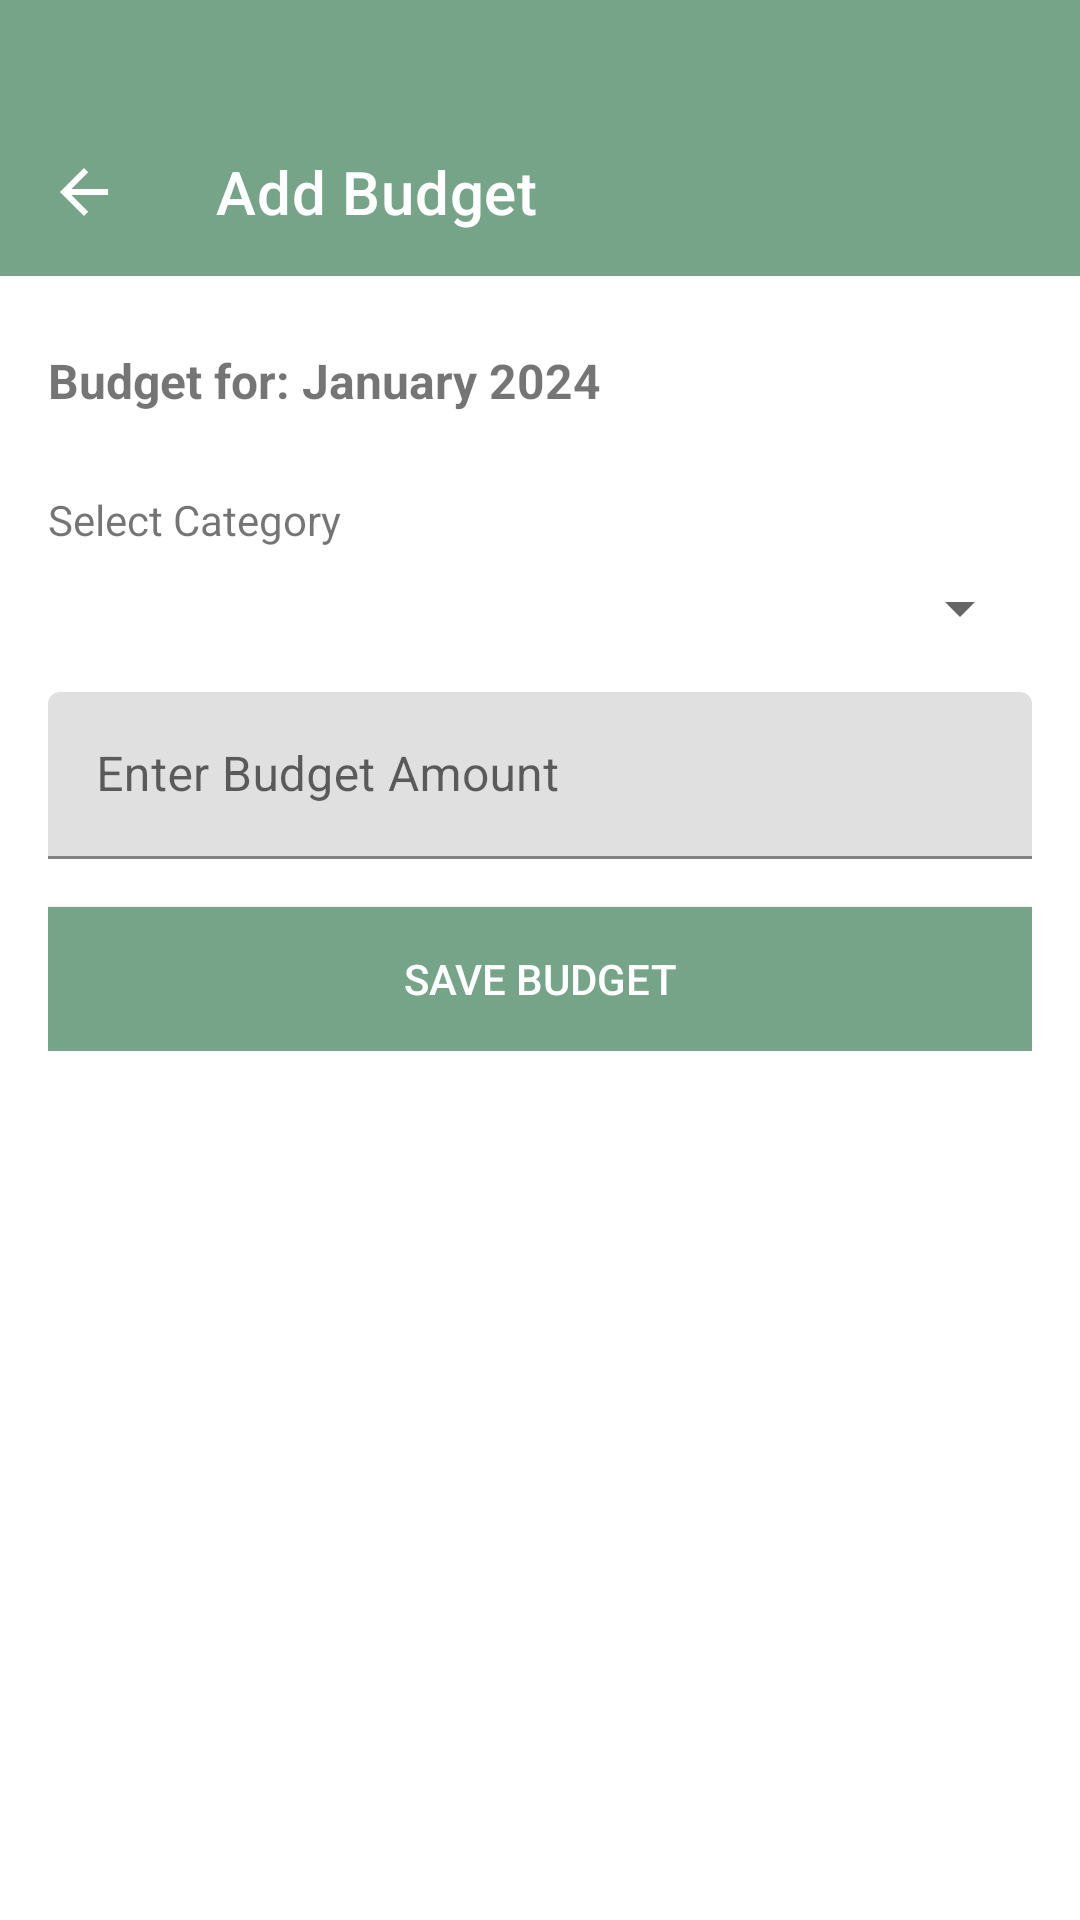

Reconstruct the res/layout file that produces this screen, plus the resources it refers to.
<!-- AndroidManifest.xml: application theme Theme.FinancialCompanion -->
<!-- res/layout/fragment_add_budget.xml -->
<?xml version="1.0" encoding="utf-8"?>
<FrameLayout xmlns:android="http://schemas.android.com/apk/res/android"
    xmlns:app="http://schemas.android.com/apk/res-auto"
    android:layout_width="match_parent"
    android:layout_height="match_parent"
    xmlns:tools="http://schemas.android.com/tools"
    android:background="@color/white"
    tools:context=".AddBudgetFragment">

    
    <com.google.android.material.appbar.AppBarLayout
        android:layout_width="match_parent"
        android:layout_height="wrap_content"
        android:theme="@style/ThemeOverlay.MaterialComponents.Dark.ActionBar">

        
        <androidx.appcompat.widget.Toolbar
            android:id="@+id/toolbar"
            android:layout_width="match_parent"
            android:layout_height="wrap_content"
            android:background="@color/green"
            app:navigationIcon="?attr/homeAsUpIndicator"
            app:title="Add Budget"
            android:layout_marginTop="36dp"
            android:layout_gravity="start"
            app:titleTextColor="@android:color/white" />

    </com.google.android.material.appbar.AppBarLayout>

    
    <LinearLayout
        android:layout_width="match_parent"
        android:layout_height="wrap_content"
        android:orientation="vertical"
        android:padding="16dp"
        android:layout_marginTop="100dp"> 

        
        <TextView
            android:id="@+id/currentMonthTextView"
            android:layout_width="wrap_content"
            android:layout_height="wrap_content"
            android:text="Budget for: January 2024"
            android:layout_marginBottom="10dp"
            android:textSize="16sp"
            android:textStyle="bold"
            android:paddingBottom="16dp" />

        
        <TextView
            android:id="@+id/categoryLabelTextView"
            android:layout_width="wrap_content"
            android:layout_height="wrap_content"
            android:text="Select Category"
            android:textSize="14sp"
            android:textStyle="normal"
            android:paddingBottom="8dp"/>

        
        <Spinner
            android:id="@+id/categorySpinner"
            android:layout_width="match_parent"
            android:layout_height="wrap_content"
            android:spinnerMode="dropdown"
            android:layout_marginBottom="16dp" />

        
        <com.google.android.material.textfield.TextInputLayout
            android:layout_width="match_parent"
            android:layout_height="wrap_content"
            android:layout_marginBottom="16dp">

            <com.google.android.material.textfield.TextInputEditText
                android:id="@+id/budgetAmountEditText"
                android:layout_width="match_parent"
                android:layout_height="wrap_content"
                android:hint="@string/enter_budget_amount"
                android:inputType="numberDecimal" />
        </com.google.android.material.textfield.TextInputLayout>

        
        <Button
            android:id="@+id/saveButton"
            android:layout_width="match_parent"
            android:layout_height="wrap_content"
            android:text="@string/save_budget"
            android:background="@color/green"
            android:textColor="@android:color/white" />
    </LinearLayout>

</FrameLayout>
<!-- resources referenced by this layout -->
<resources>
  <color name="green">#75A488</color>
  <color name="white">#FFFFFFFF</color>
  <string name="enter_budget_amount">Enter Budget Amount</string>
  <string name="save_budget">Save Budget</string>
  <style name="Theme.FinancialCompanion" parent="Theme.MaterialComponents.DayNight.NoActionBar">
          <item name="colorPrimary">@color/green</item>
          <item name="colorPrimaryVariant">@color/green</item>
      </style>
</resources>
